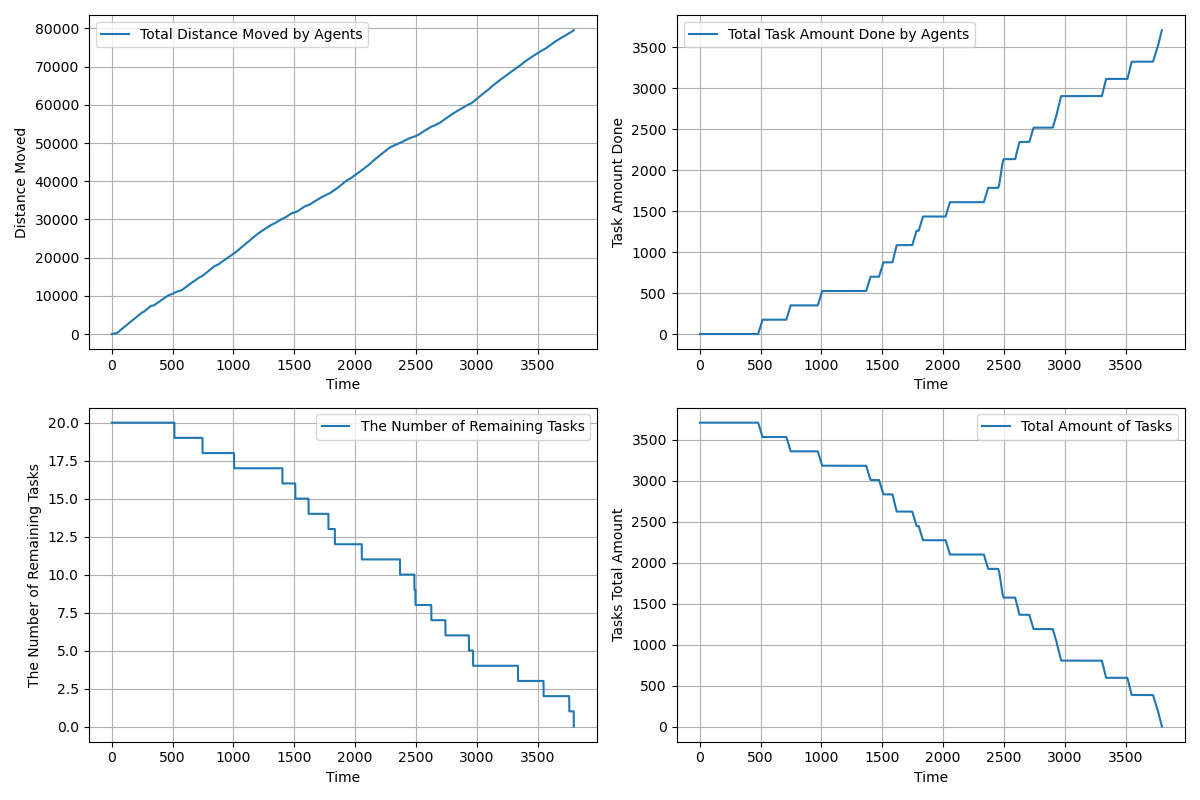

The file beside this chart, header and first rows:
time, agents_total_distance_moved, agents_total_task_amount_done, completed_tasks, remaining_tasks, tasks_total_amount_left
1.0, 1.5, 0.0, 0, 20, 3710
2.0, 2.55, 0.0, 0, 20, 3710
3.0, 3.601, 0.0, 0, 20, 3710
4.0, 5.574, 0.0, 0, 20, 3710
5.0, 8.484, 0.0, 0, 20, 3710
6.0, 12.34, 0.0, 0, 20, 3710
7.0, 17.13, 0.0, 0, 20, 3710
8.0, 22.88, 0.0, 0, 20, 3710
9.0, 29.57, 0.0, 0, 20, 3710
10.0, 37.2, 0.0, 0, 20, 3710
11.0, 45.79, 0.0, 0, 20, 3710
12.0, 55.33, 0.0, 0, 20, 3710
13.0, 65.81, 0.0, 0, 20, 3710
14.0, 77.25, 0.0, 0, 20, 3710
15.0, 89.63, 0.0, 0, 20, 3710
16.0, 103, 0.0, 0, 20, 3710
17.0, 113, 0.0, 0, 20, 3710
18.0, 114.9, 0.0, 0, 20, 3710
19.0, 117.6, 0.0, 0, 20, 3710
20.0, 121.3, 0.0, 0, 20, 3710
21.0, 122.7, 0.0, 0, 20, 3710
22.0, 124.6, 0.0, 0, 20, 3710
23.0, 126.2, 0.0, 0, 20, 3710
24.0, 127.3, 0.0, 0, 20, 3710
25.0, 128.3, 0.0, 0, 20, 3710
26.0, 129.4, 0.0, 0, 20, 3710
27.0, 130.8, 0.0, 0, 20, 3710
28.0, 131.9, 0.0, 0, 20, 3710
29.0, 133.2, 0.0, 0, 20, 3710
30.0, 134.5, 0.0, 0, 20, 3710
31.0, 135.9, 0.0, 0, 20, 3710
32.0, 137.3, 0.0, 0, 20, 3710
33.0, 140, 0.0, 0, 20, 3710
34.0, 144.1, 0.0, 0, 20, 3710
35.0, 149.6, 0.0, 0, 20, 3710
36.0, 156.5, 0.0, 0, 20, 3710
37.0, 164.8, 0.0, 0, 20, 3710
38.0, 174.5, 0.0, 0, 20, 3710
39.0, 185.6, 0.0, 0, 20, 3710
40.0, 198.1, 0.0, 0, 20, 3710
41.0, 212, 0.0, 0, 20, 3710
42.0, 227.3, 0.0, 0, 20, 3710
43.0, 244, 0.0, 0, 20, 3710
44.0, 262.1, 0.0, 0, 20, 3710
45.0, 281.6, 0.0, 0, 20, 3710
46.0, 302.4, 0.0, 0, 20, 3710
47.0, 324.7, 0.0, 0, 20, 3710
48.0, 348.4, 0.0, 0, 20, 3710
49.0, 373.5, 0.0, 0, 20, 3710
50.0, 400, 0.0, 0, 20, 3710
51.0, 427.9, 0.0, 0, 20, 3710
52.0, 455.9, 0.0, 0, 20, 3710
53.0, 483.9, 0.0, 0, 20, 3710
54.0, 511.9, 0.0, 0, 20, 3710
55.0, 539.9, 0.0, 0, 20, 3710
56.0, 567.9, 0.0, 0, 20, 3710
57.0, 595.9, 0.0, 0, 20, 3710
58.0, 623.9, 0.0, 0, 20, 3710
59.0, 651.9, 0.0, 0, 20, 3710
60.0, 679.9, 0.0, 0, 20, 3710
... 3,736 more rows
